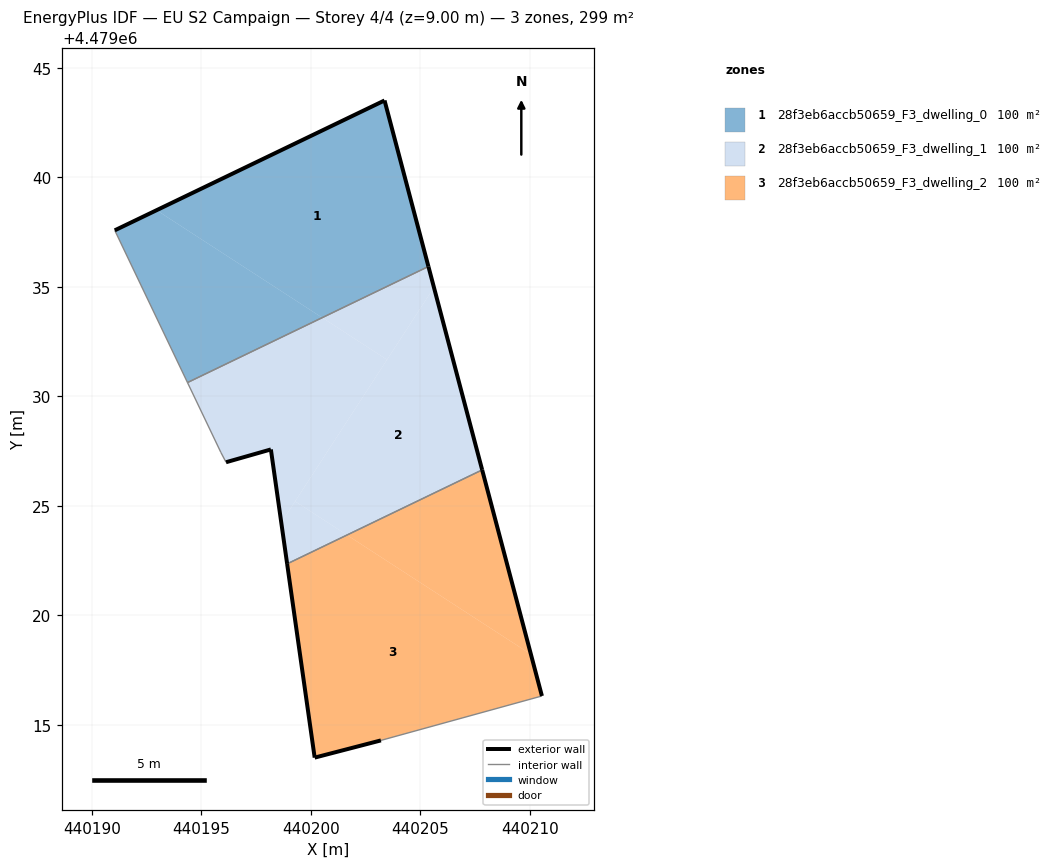
=== STOREY PLAN SPEC (per zone: floor XY polygon, exterior-wall plan segments, windows/doors) ===
zone 1: 28f3eb6accb50659_F3_dwelling_0  (99.6 m²)
  floor: (440205.37, 4479035.92) (440203.37, 4479043.50) (440192.96, 4479038.49) (440200.52, 4479033.59)
  floor: (440200.52, 4479033.59) (440192.96, 4479038.49) (440191.05, 4479037.57) (440194.37, 4479030.62)
  exterior wall: (440191.05, 4479037.57) – (440203.37, 4479043.50)  [13.7 m]
  exterior wall: (440203.37, 4479043.50) – (440205.37, 4479035.92)  [7.8 m]
  interior walls: 2
zone 2: 28f3eb6accb50659_F3_dwelling_1  (99.6 m²)
  floor: (440198.65, 4479024.23) (440203.48, 4479031.67) (440200.52, 4479033.59) (440194.37, 4479030.62) (440195.90, 4479027.43) (440196.13, 4479026.99) (440198.18, 4479027.57)
  floor: (440203.48, 4479031.67) (440205.62, 4479034.97) (440205.37, 4479035.92) (440200.52, 4479033.59)
  floor: (440201.65, 4479023.66) (440199.28, 4479025.20) (440198.65, 4479024.23) (440198.92, 4479022.35)
  floor: (440207.82, 4479026.64) (440205.62, 4479034.97) (440199.28, 4479025.20) (440201.65, 4479023.66)
  exterior wall: (440198.18, 4479027.57) – (440196.13, 4479026.99)  [2.1 m]
  exterior wall: (440205.37, 4479035.92) – (440207.82, 4479026.64)  [9.6 m]
  exterior wall: (440198.92, 4479022.35) – (440198.18, 4479027.57)  [5.3 m]
  interior walls: 4
zone 3: 28f3eb6accb50659_F3_dwelling_2  (99.6 m²)
  floor: (440210.05, 4479018.22) (440207.82, 4479026.64) (440201.65, 4479023.66)
  floor: (440210.55, 4479016.31) (440210.05, 4479018.22) (440201.65, 4479023.66) (440198.92, 4479022.35) (440200.18, 4479013.50) (440203.20, 4479014.29)
  exterior wall: (440200.18, 4479013.50) – (440198.92, 4479022.35)  [8.9 m]
  exterior wall: (440207.82, 4479026.64) – (440210.55, 4479016.31)  [10.7 m]
  exterior wall: (440203.20, 4479014.29) – (440200.18, 4479013.50)  [3.1 m]
  interior walls: 2

=== DERIVED (storey summary) ===
Building: EU S2 Campaign
Storey: 4 of 4  (floor level z = 9.00 m)
Storey gross floor area: 298.9 m²
Zones on this storey: 3
  - 28f3eb6accb50659_F3_dwelling_0: floor 99.6 m²; exterior wall 21.5 m (64.5 m²); WWR 0.0%
  - 28f3eb6accb50659_F3_dwelling_1: floor 99.6 m²; exterior wall 17.0 m (51.0 m²); WWR 0.0%
  - 28f3eb6accb50659_F3_dwelling_2: floor 99.6 m²; exterior wall 22.7 m (68.2 m²); WWR 0.0%
Zone adjacency (shared interzone walls):
  - 28f3eb6accb50659_F3_dwelling_0 ↔ 28f3eb6accb50659_F3_dwelling_1
  - 28f3eb6accb50659_F3_dwelling_1 ↔ 28f3eb6accb50659_F3_dwelling_2